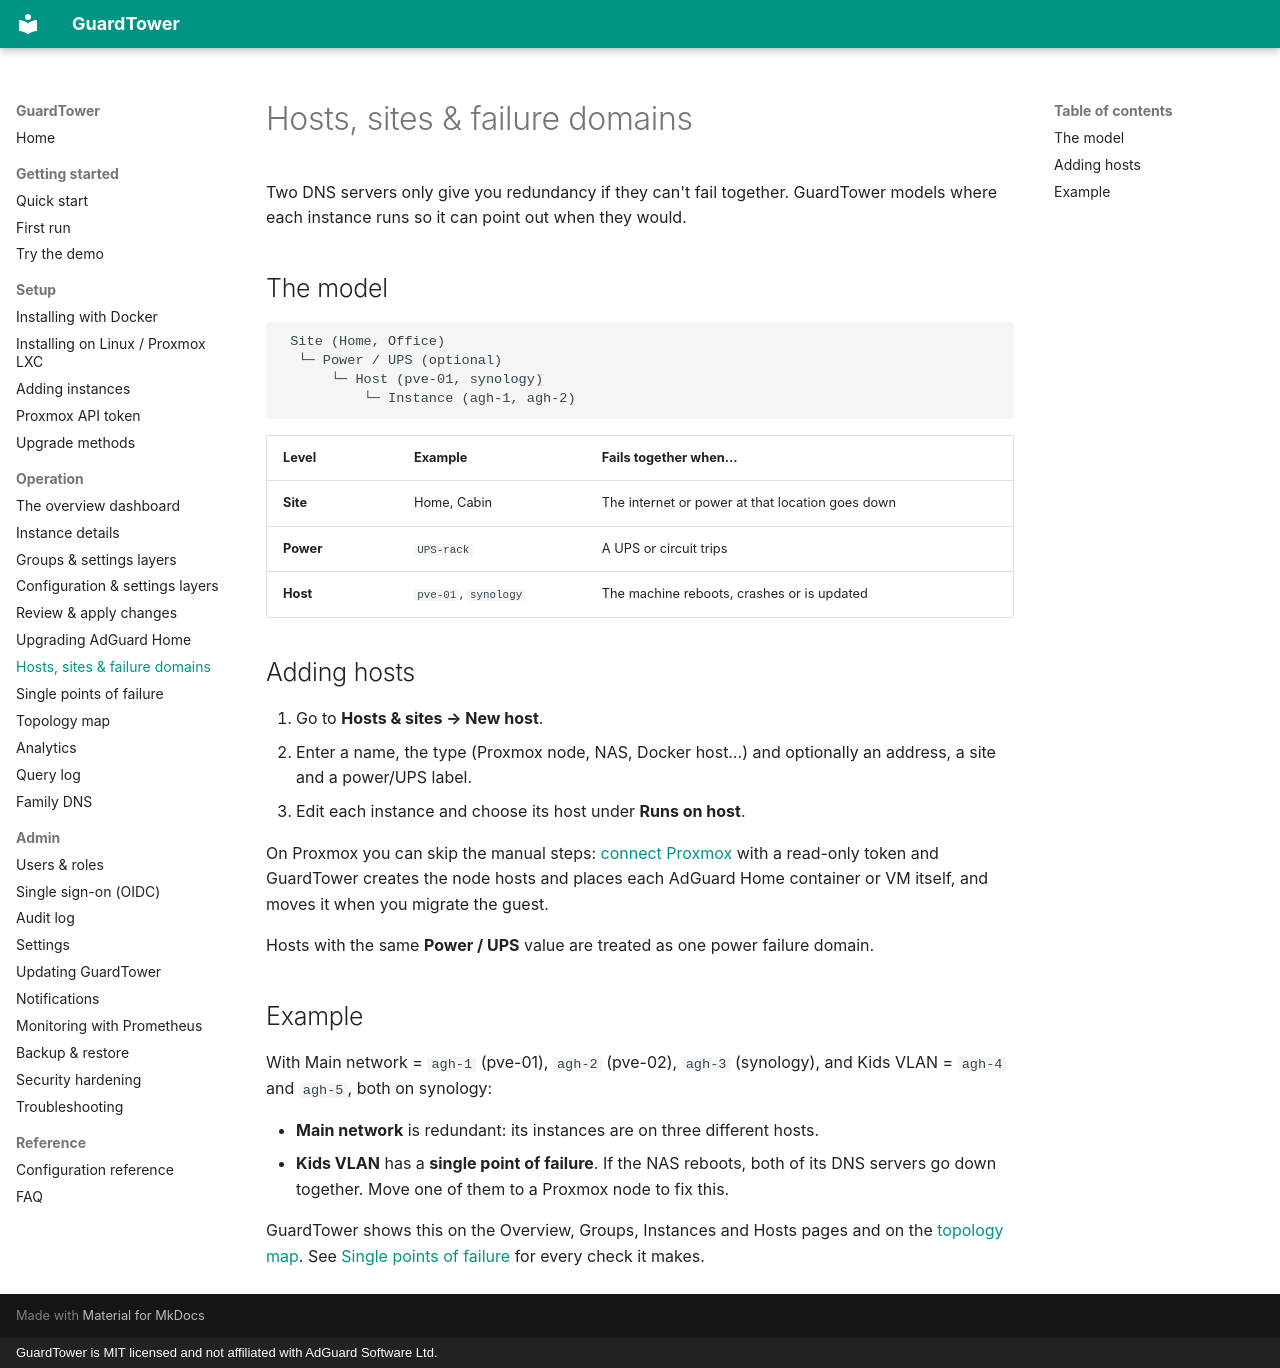

repository: hurseyc/GuardTower · page: operation/hosts/index.html · generator: mkdocs · copyright: GuardTower is MIT licensed and not affiliated with AdGuard Software Ltd.

---
title: Hosts, sites & failure domains
section: Operation
order: 30
summary: Describe where instances physically run so single points of failure can be detected.
routes: [/hosts]
---

# Hosts, sites & failure domains

Two DNS servers only give you redundancy if they can't fail together. GuardTower models where each instance runs so it can point out when they would.

## The model

```
 Site (Home, Office)
  └─ Power / UPS (optional)
      └─ Host (pve-01, synology)
          └─ Instance (agh-1, agh-2)
```

| Level | Example | Fails together when… |
|---|---|---|
| **Site** | Home, Cabin | The internet or power at that location goes down |
| **Power** | `UPS-rack` | A UPS or circuit trips |
| **Host** | `pve-01`, `synology` | The machine reboots, crashes or is updated |

## Adding hosts

1. Go to **Hosts & sites → New host**.
2. Enter a name, the type (Proxmox node, NAS, Docker host…) and optionally an address, a site and a power/UPS label.
3. Edit each instance and choose its host under **Runs on host**.

On Proxmox you can skip the manual steps: [connect Proxmox](../setup/proxmox-api.md) with a read-only token and GuardTower creates the node hosts and places each AdGuard Home container or VM itself, and moves it when you migrate the guest.

Hosts with the same **Power / UPS** value are treated as one power failure domain.

## Example

With Main network = `agh-1` (pve-01), `agh-2` (pve-02), `agh-3` (synology), and Kids VLAN = `agh-4` and `agh-5`, both on synology:

- **Main network** is redundant: its instances are on three different hosts.
- **Kids VLAN** has a **single point of failure**. If the NAS reboots, both of its DNS servers go down together. Move one of them to a Proxmox node to fix this.

GuardTower shows this on the Overview, Groups, Instances and Hosts pages and on the [topology map](topology.md). See [Single points of failure](resilience.md) for every check it makes.
